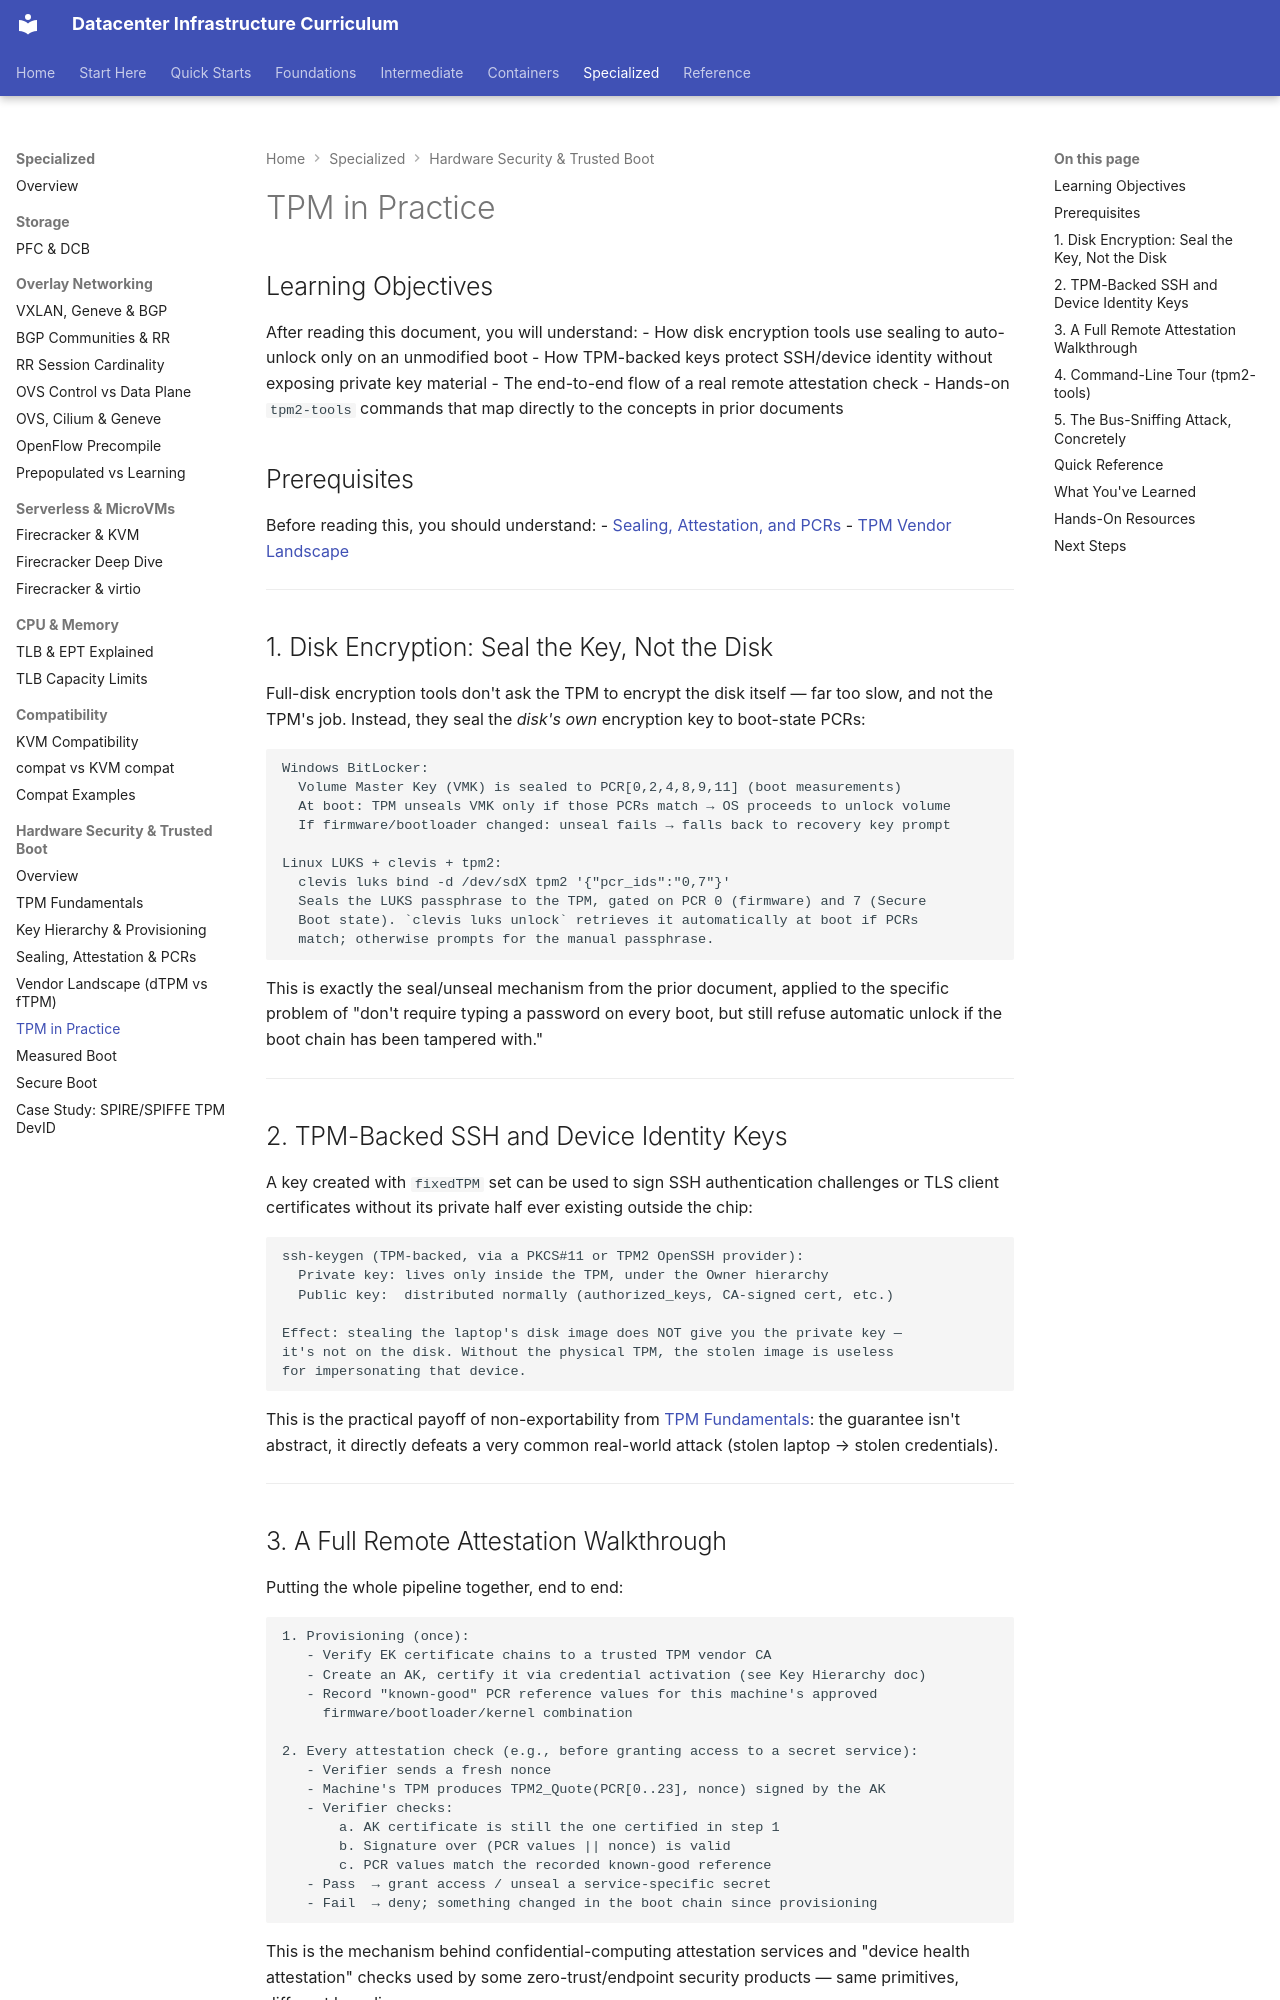

repository: skeptomai/datacenter-curriculum · page: 05_specialized/06_hardware_security/05_tpm_in_practice/index.html · generator: mkdocs

---
level: specialized
estimated_time: 40 min
prerequisites:
  - 05_specialized/06_hardware_security/03_sealing_attestation_pcrs.md
  - 05_specialized/06_hardware_security/04_vendor_landscape_dtpm_vs_ftpm.md
next_recommended:
  - 05_specialized/06_hardware_security/06_measured_boot.md
tags: [tpm, bitlocker, luks, clevis, ssh, confidential-computing, tpm2-tools]
---

# TPM in Practice

## Learning Objectives

After reading this document, you will understand:
- How disk encryption tools use sealing to auto-unlock only on an unmodified boot
- How TPM-backed keys protect SSH/device identity without exposing private key material
- The end-to-end flow of a real remote attestation check
- Hands-on `tpm2-tools` commands that map directly to the concepts in prior documents

## Prerequisites

Before reading this, you should understand:
- [Sealing, Attestation, and PCRs](03_sealing_attestation_pcrs.md)
- [TPM Vendor Landscape](04_vendor_landscape_dtpm_vs_ftpm.md)

---

## 1. Disk Encryption: Seal the Key, Not the Disk

Full-disk encryption tools don't ask the TPM to encrypt the disk itself — far
too slow, and not the TPM's job. Instead, they seal the *disk's own* encryption
key to boot-state PCRs:

```
Windows BitLocker:
  Volume Master Key (VMK) is sealed to PCR[0,2,4,8,9,11] (boot measurements)
  At boot: TPM unseals VMK only if those PCRs match → OS proceeds to unlock volume
  If firmware/bootloader changed: unseal fails → falls back to recovery key prompt

Linux LUKS + clevis + tpm2:
  clevis luks bind -d /dev/sdX tpm2 '{"pcr_ids":"0,7"}'
  Seals the LUKS passphrase to the TPM, gated on PCR 0 (firmware) and 7 (Secure
  Boot state). `clevis luks unlock` retrieves it automatically at boot if PCRs
  match; otherwise prompts for the manual passphrase.
```

This is exactly the seal/unseal mechanism from the prior document, applied to
the specific problem of "don't require typing a password on every boot, but
still refuse automatic unlock if the boot chain has been tampered with."

---

## 2. TPM-Backed SSH and Device Identity Keys

A key created with `fixedTPM` set can be used to sign SSH authentication
challenges or TLS client certificates without its private half ever existing
outside the chip:

```
ssh-keygen (TPM-backed, via a PKCS#11 or TPM2 OpenSSH provider):
  Private key: lives only inside the TPM, under the Owner hierarchy
  Public key:  distributed normally (authorized_keys, CA-signed cert, etc.)

Effect: stealing the laptop's disk image does NOT give you the private key —
it's not on the disk. Without the physical TPM, the stolen image is useless
for impersonating that device.
```

This is the practical payoff of non-exportability from
[TPM Fundamentals](01_tpm_fundamentals.md): the guarantee isn't abstract, it
directly defeats a very common real-world attack (stolen laptop → stolen
credentials).

---
